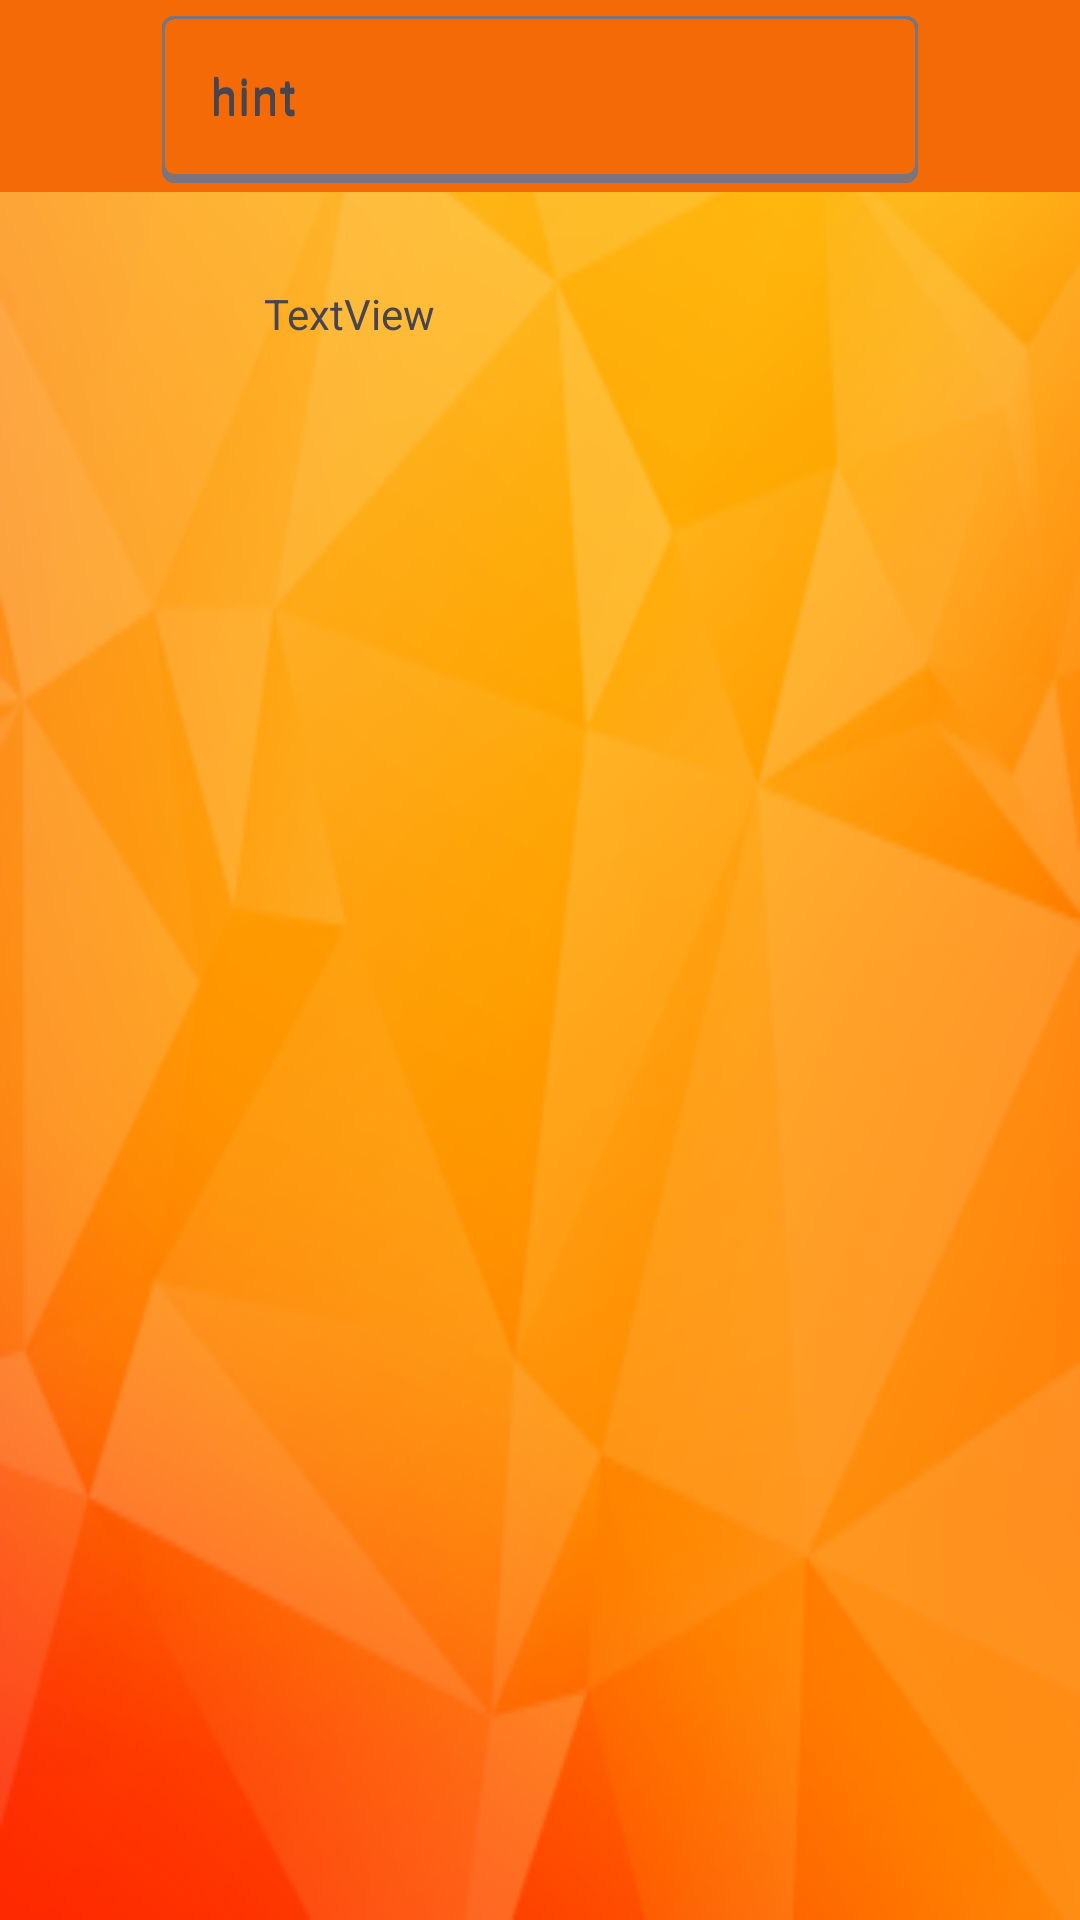

Produce the Android XML layout that renders to this screen, including the resource entries it uses.
<!-- AndroidManifest.xml: application theme Theme.MovilApp1 -->
<!-- res/layout/activity_registrar_producto1.xml -->
<?xml version="1.0" encoding="utf-8"?>
<androidx.constraintlayout.widget.ConstraintLayout xmlns:android="http://schemas.android.com/apk/res/android"
    xmlns:app="http://schemas.android.com/apk/res-auto"
    xmlns:tools="http://schemas.android.com/tools"
    android:id="@+id/view_registrar_producto"
    android:layout_width="match_parent"
    android:layout_height="match_parent"
    android:background="@mipmap/background_background"
    tools:context=".registrar_producto1">

    <com.google.android.material.textfield.TextInputLayout
        android:id="@+id/til_tipo"
        android:layout_width="0dp"
        android:layout_height="60dp"
        app:layout_constraintEnd_toStartOf="@+id/guideline5"
        app:layout_constraintHorizontal_bias="0.0"
        app:layout_constraintStart_toStartOf="@+id/guideline4"
        tools:layout_editor_absoluteY="215dp">

        <com.google.android.material.textfield.TextInputEditText
            android:layout_width="match_parent"
            android:layout_height="wrap_content"
            android:hint="hint" />
    </com.google.android.material.textfield.TextInputLayout>

    <com.google.android.material.textfield.TextInputLayout
        android:id="@+id/til_nombre"
        android:layout_width="0dp"
        android:layout_height="60dp"
        app:layout_constraintEnd_toStartOf="@+id/guideline5"
        app:layout_constraintStart_toStartOf="@+id/guideline4"
        tools:layout_editor_absoluteY="291dp">

        <com.google.android.material.textfield.TextInputEditText
            android:layout_width="match_parent"
            android:layout_height="wrap_content"
            android:hint="hint" />
    </com.google.android.material.textfield.TextInputLayout>

    <com.google.android.material.appbar.MaterialToolbar
        android:id="@+id/materialToolbar3"
        android:layout_width="match_parent"
        android:layout_height="wrap_content"
        android:background="@color/orange"
        android:foreground="@mipmap/logo3"
        android:foregroundGravity="center_horizontal"
        android:minHeight="?attr/actionBarSize"
        android:theme="?attr/actionBarTheme"
        app:layout_constraintEnd_toEndOf="parent"
        app:layout_constraintStart_toStartOf="parent"
        app:layout_constraintTop_toTopOf="parent" />

    <com.google.android.material.textfield.TextInputLayout
        android:id="@+id/til_cantidad"
        android:layout_width="0dp"
        android:layout_height="60dp"
        app:layout_constraintEnd_toStartOf="@+id/guideline5"
        app:layout_constraintHorizontal_bias="0.0"
        app:layout_constraintStart_toStartOf="@+id/guideline4"
        tools:layout_editor_absoluteY="504dp">

        <com.google.android.material.textfield.TextInputEditText
            android:layout_width="match_parent"
            android:layout_height="wrap_content"
            android:hint="hint" />
    </com.google.android.material.textfield.TextInputLayout>

    <com.google.android.material.textfield.TextInputLayout
        android:id="@+id/til_precio"
        android:layout_width="0dp"
        android:layout_height="60dp"
        app:layout_constraintEnd_toStartOf="@+id/guideline5"
        app:layout_constraintHorizontal_bias="0.0"
        app:layout_constraintStart_toStartOf="@+id/guideline4"
        tools:layout_editor_absoluteY="578dp">

        <com.google.android.material.textfield.TextInputEditText
            android:layout_width="match_parent"
            android:layout_height="wrap_content"
            android:hint="hint" />
    </com.google.android.material.textfield.TextInputLayout>

    <com.google.android.material.textfield.TextInputLayout
        android:id="@+id/til_vencimiento"
        android:layout_width="0dp"
        android:layout_height="wrap_content"
        app:layout_constraintEnd_toStartOf="@+id/guideline5"
        app:layout_constraintStart_toStartOf="@+id/guideline4"
        tools:layout_editor_absoluteY="430dp">

        <com.google.android.material.textfield.TextInputEditText
            android:layout_width="match_parent"
            android:layout_height="wrap_content"
            android:hint="hint" />

    </com.google.android.material.textfield.TextInputLayout>

    <com.google.android.material.textfield.TextInputLayout
        android:id="@+id/til_ubicacion"
        android:layout_width="0dp"
        android:layout_height="59dp"
        app:layout_constraintEnd_toStartOf="@+id/guideline5"
        app:layout_constraintHorizontal_bias="0.0"
        app:layout_constraintStart_toStartOf="@+id/guideline4"
        tools:layout_editor_absoluteY="363dp">

        <com.google.android.material.textfield.TextInputEditText
            android:layout_width="match_parent"
            android:layout_height="wrap_content"
            android:hint="hint" />
    </com.google.android.material.textfield.TextInputLayout>

    <TextView
        android:id="@+id/textView3"
        android:layout_width="183dp"
        android:layout_height="46dp"
        android:text="TextView"
        app:layout_constraintBottom_toTopOf="@+id/guideline3"
        app:layout_constraintEnd_toStartOf="@+id/guideline5"
        app:layout_constraintHorizontal_bias="0.495"
        app:layout_constraintStart_toStartOf="@+id/guideline4"
        app:layout_constraintTop_toTopOf="@+id/guideline2"
        app:layout_constraintVertical_bias="0.105" />

    <androidx.constraintlayout.widget.Guideline
        android:id="@+id/guideline2"
        android:layout_width="wrap_content"
        android:layout_height="wrap_content"
        android:orientation="horizontal"
        app:layout_constraintGuide_percent="0.05" />

    <androidx.constraintlayout.widget.Guideline
        android:id="@+id/guideline3"
        android:layout_width="wrap_content"
        android:layout_height="wrap_content"
        android:orientation="horizontal"
        app:layout_constraintGuide_begin="679dp" />

    <androidx.constraintlayout.widget.Guideline
        android:id="@+id/guideline4"
        android:layout_width="wrap_content"
        android:layout_height="wrap_content"
        android:orientation="vertical"
        app:layout_constraintGuide_percent="0.15" />

    <androidx.constraintlayout.widget.Guideline
        android:id="@+id/guideline5"
        android:layout_width="wrap_content"
        android:layout_height="wrap_content"
        android:orientation="vertical"
        app:layout_constraintGuide_percent="0.85" />

</androidx.constraintlayout.widget.ConstraintLayout>
<!-- resources referenced by this layout -->
<resources>
  <color name="orange">#F36A07</color>
  <!-- mipmap background_background: png bitmap (mipmap-hdpi, 30972 bytes) -->
  <!-- mipmap logo3: png bitmap (mipmap-hdpi, 2995 bytes) -->
  <style name="Theme.MovilApp1" parent="Theme.Material3.DayNight.NoActionBar">
          
          <item name="colorPrimary">@color/purple_500</item>
          <item name="colorPrimaryVariant">@color/purple_700</item>
          <item name="colorOnPrimary">@color/white</item>
          
          <item name="colorSecondary">@color/teal_200</item>
          <item name="colorSecondaryVariant">@color/teal_700</item>
          <item name="colorOnSecondary">@color/black</item>
          
          <item name="android:statusBarColor" tools:targetApi="l">?attr/colorPrimaryVariant</item>
          
      </style>
  <color name="purple_500">#FF6200EE</color>
  <color name="purple_700">#FF3700B3</color>
  <color name="white">#FFFFFFFF</color>
  <color name="teal_200">#FF03DAC5</color>
  <color name="teal_700">#FF018786</color>
  <color name="black">#FF000000</color>
</resources>
